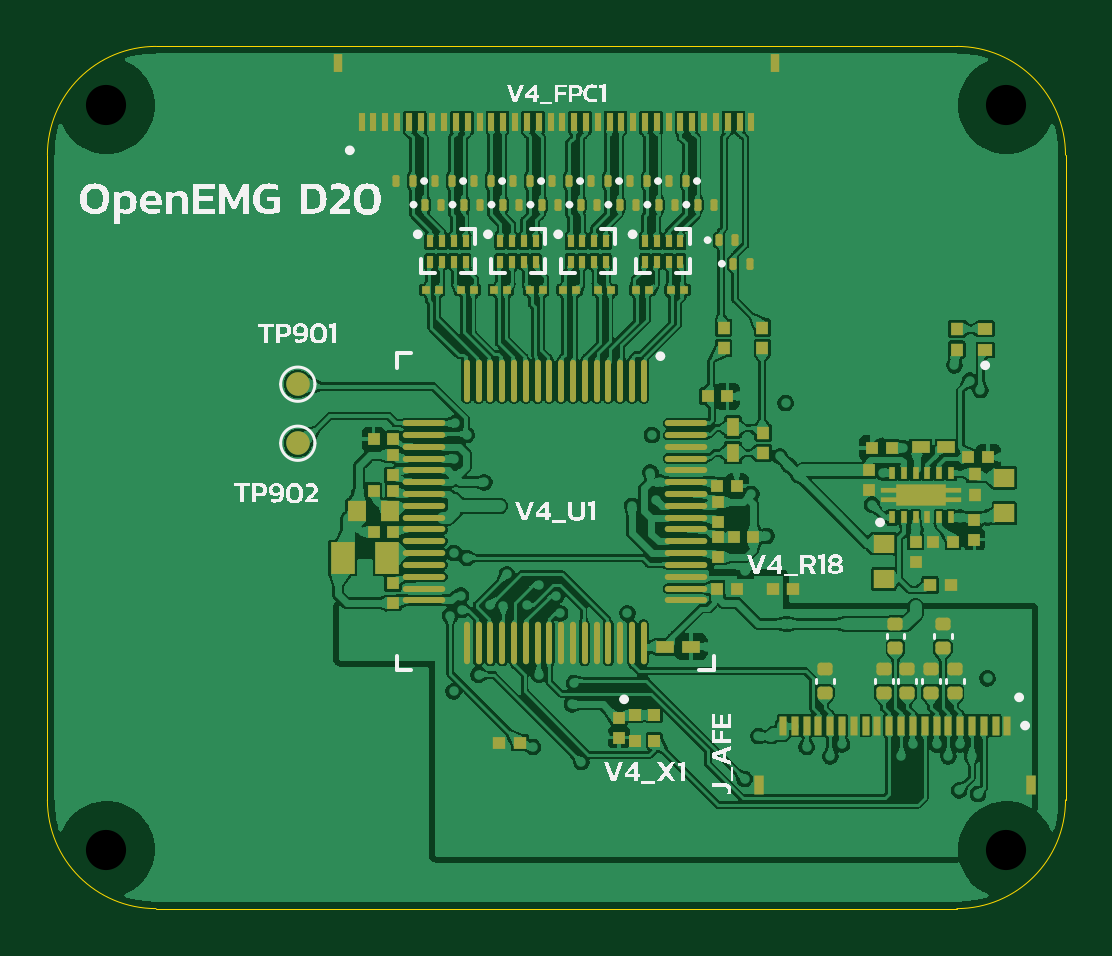
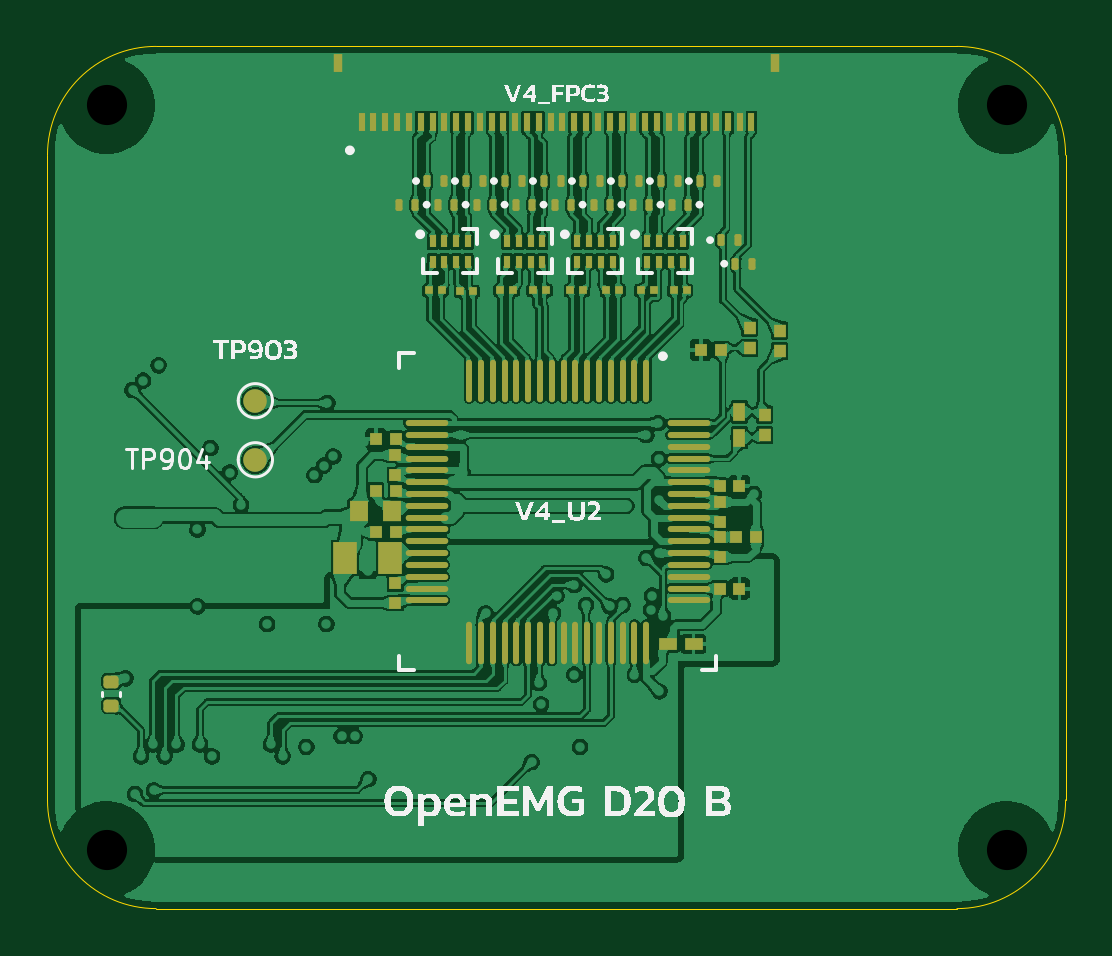
Circuit board: 10 layer files. Board 43.1 x 36.5 mm.
- bottom_copper: afe-d20-silk-B_Cu.gbl (487648 bytes)
- bottom_mask: afe-d20-silk-B_Mask.gbs (8352 bytes)
- paste: afe-d20-silk-B_Paste.gbp (8225 bytes)
- bottom_silk: afe-d20-silk-B_Silkscreen.gbo (44006 bytes)
- outline: afe-d20-silk-Edge_Cuts.gm1 (904 bytes)
- top_copper: afe-d20-silk-F_Cu.gtl (615443 bytes)
- top_mask: afe-d20-silk-F_Mask.gts (11909 bytes)
- paste: afe-d20-silk-F_Paste.gtp (11787 bytes)
- top_silk: afe-d20-silk-F_Silkscreen.gto (53664 bytes)
- drill: afe-d20-silk-NPTH.drl (372 bytes)

=== bottom_copper: afe-d20-silk-B_Cu.gbl (487648 bytes, source omitted) ===
=== bottom_mask: afe-d20-silk-B_Mask.gbs (8352 bytes, source omitted) ===
=== paste: afe-d20-silk-B_Paste.gbp (8225 bytes, source omitted) ===
=== bottom_silk: afe-d20-silk-B_Silkscreen.gbo (44006 bytes, source omitted) ===
=== outline: afe-d20-silk-Edge_Cuts.gm1 ===
%TF.GenerationSoftware,KiCad,Pcbnew,10.0.6*%
%TF.CreationDate,2026-11-10T14:51:16+08:00*%
%TF.ProjectId,afe-d20-silk,6166652d-6432-4302-9d73-696c6b2e6b69,D18*%
%TF.SameCoordinates,Original*%
%TF.FileFunction,Profile,NP*%
%FSLAX46Y46*%
G04 Gerber Fmt 4.6, Leading zero omitted, Abs format (unit mm)*
G04 Created by KiCad (PCBNEW 10.0.6) date 2026-11-10 14:51:16*
%MOMM*%
%LPD*%
G01*
G04 APERTURE LIST*
%TA.AperFunction,Profile*%
%ADD10C,0.050000*%
%TD*%
G04 APERTURE END LIST*
D10*
X0Y-4600000D02*
G75*
G02*
X4600000Y0I4599997J3D01*
G01*
X0Y-31900000D02*
X0Y-4600000D01*
X4600000Y0D02*
X38500000Y0D01*
X4600000Y-36500000D02*
G75*
G02*
X0Y-31900000I0J4600000D01*
G01*
X38500000Y0D02*
G75*
G02*
X43100000Y-4600000I0J-4600000D01*
G01*
X38500000Y-36500000D02*
X4600000Y-36500000D01*
X43100000Y-4600000D02*
X43100000Y-31900000D01*
X43100000Y-31900000D02*
G75*
G02*
X38500000Y-36500000I-4600000J0D01*
G01*
M02*

=== top_copper: afe-d20-silk-F_Cu.gtl (615443 bytes, source omitted) ===
=== top_mask: afe-d20-silk-F_Mask.gts (11909 bytes, source omitted) ===
=== paste: afe-d20-silk-F_Paste.gtp (11787 bytes, source omitted) ===
=== top_silk: afe-d20-silk-F_Silkscreen.gto (53664 bytes, source omitted) ===
=== drill: afe-d20-silk-NPTH.drl ===
M48
; DRILL file KiCad 10.0.6 date 2026-11-10T14:51:16
; FORMAT={-:-/ absolute / metric / decimal}
; #@! TF.CreationDate,2026-11-10T14:51:16+08:00
; #@! TF.GenerationSoftware,Kicad,Pcbnew,10.0.6
; #@! TF.FileFunction,NonPlated,1,4,NPTH
FMAT,2
METRIC
; #@! TA.AperFunction,NonPlated,NPTH,ComponentDrill
T1C1.700
%
G90
G05
T1
X2.5Y-2.5
X2.5Y-34.0
X40.6Y-2.5
X40.6Y-34.0
M30
